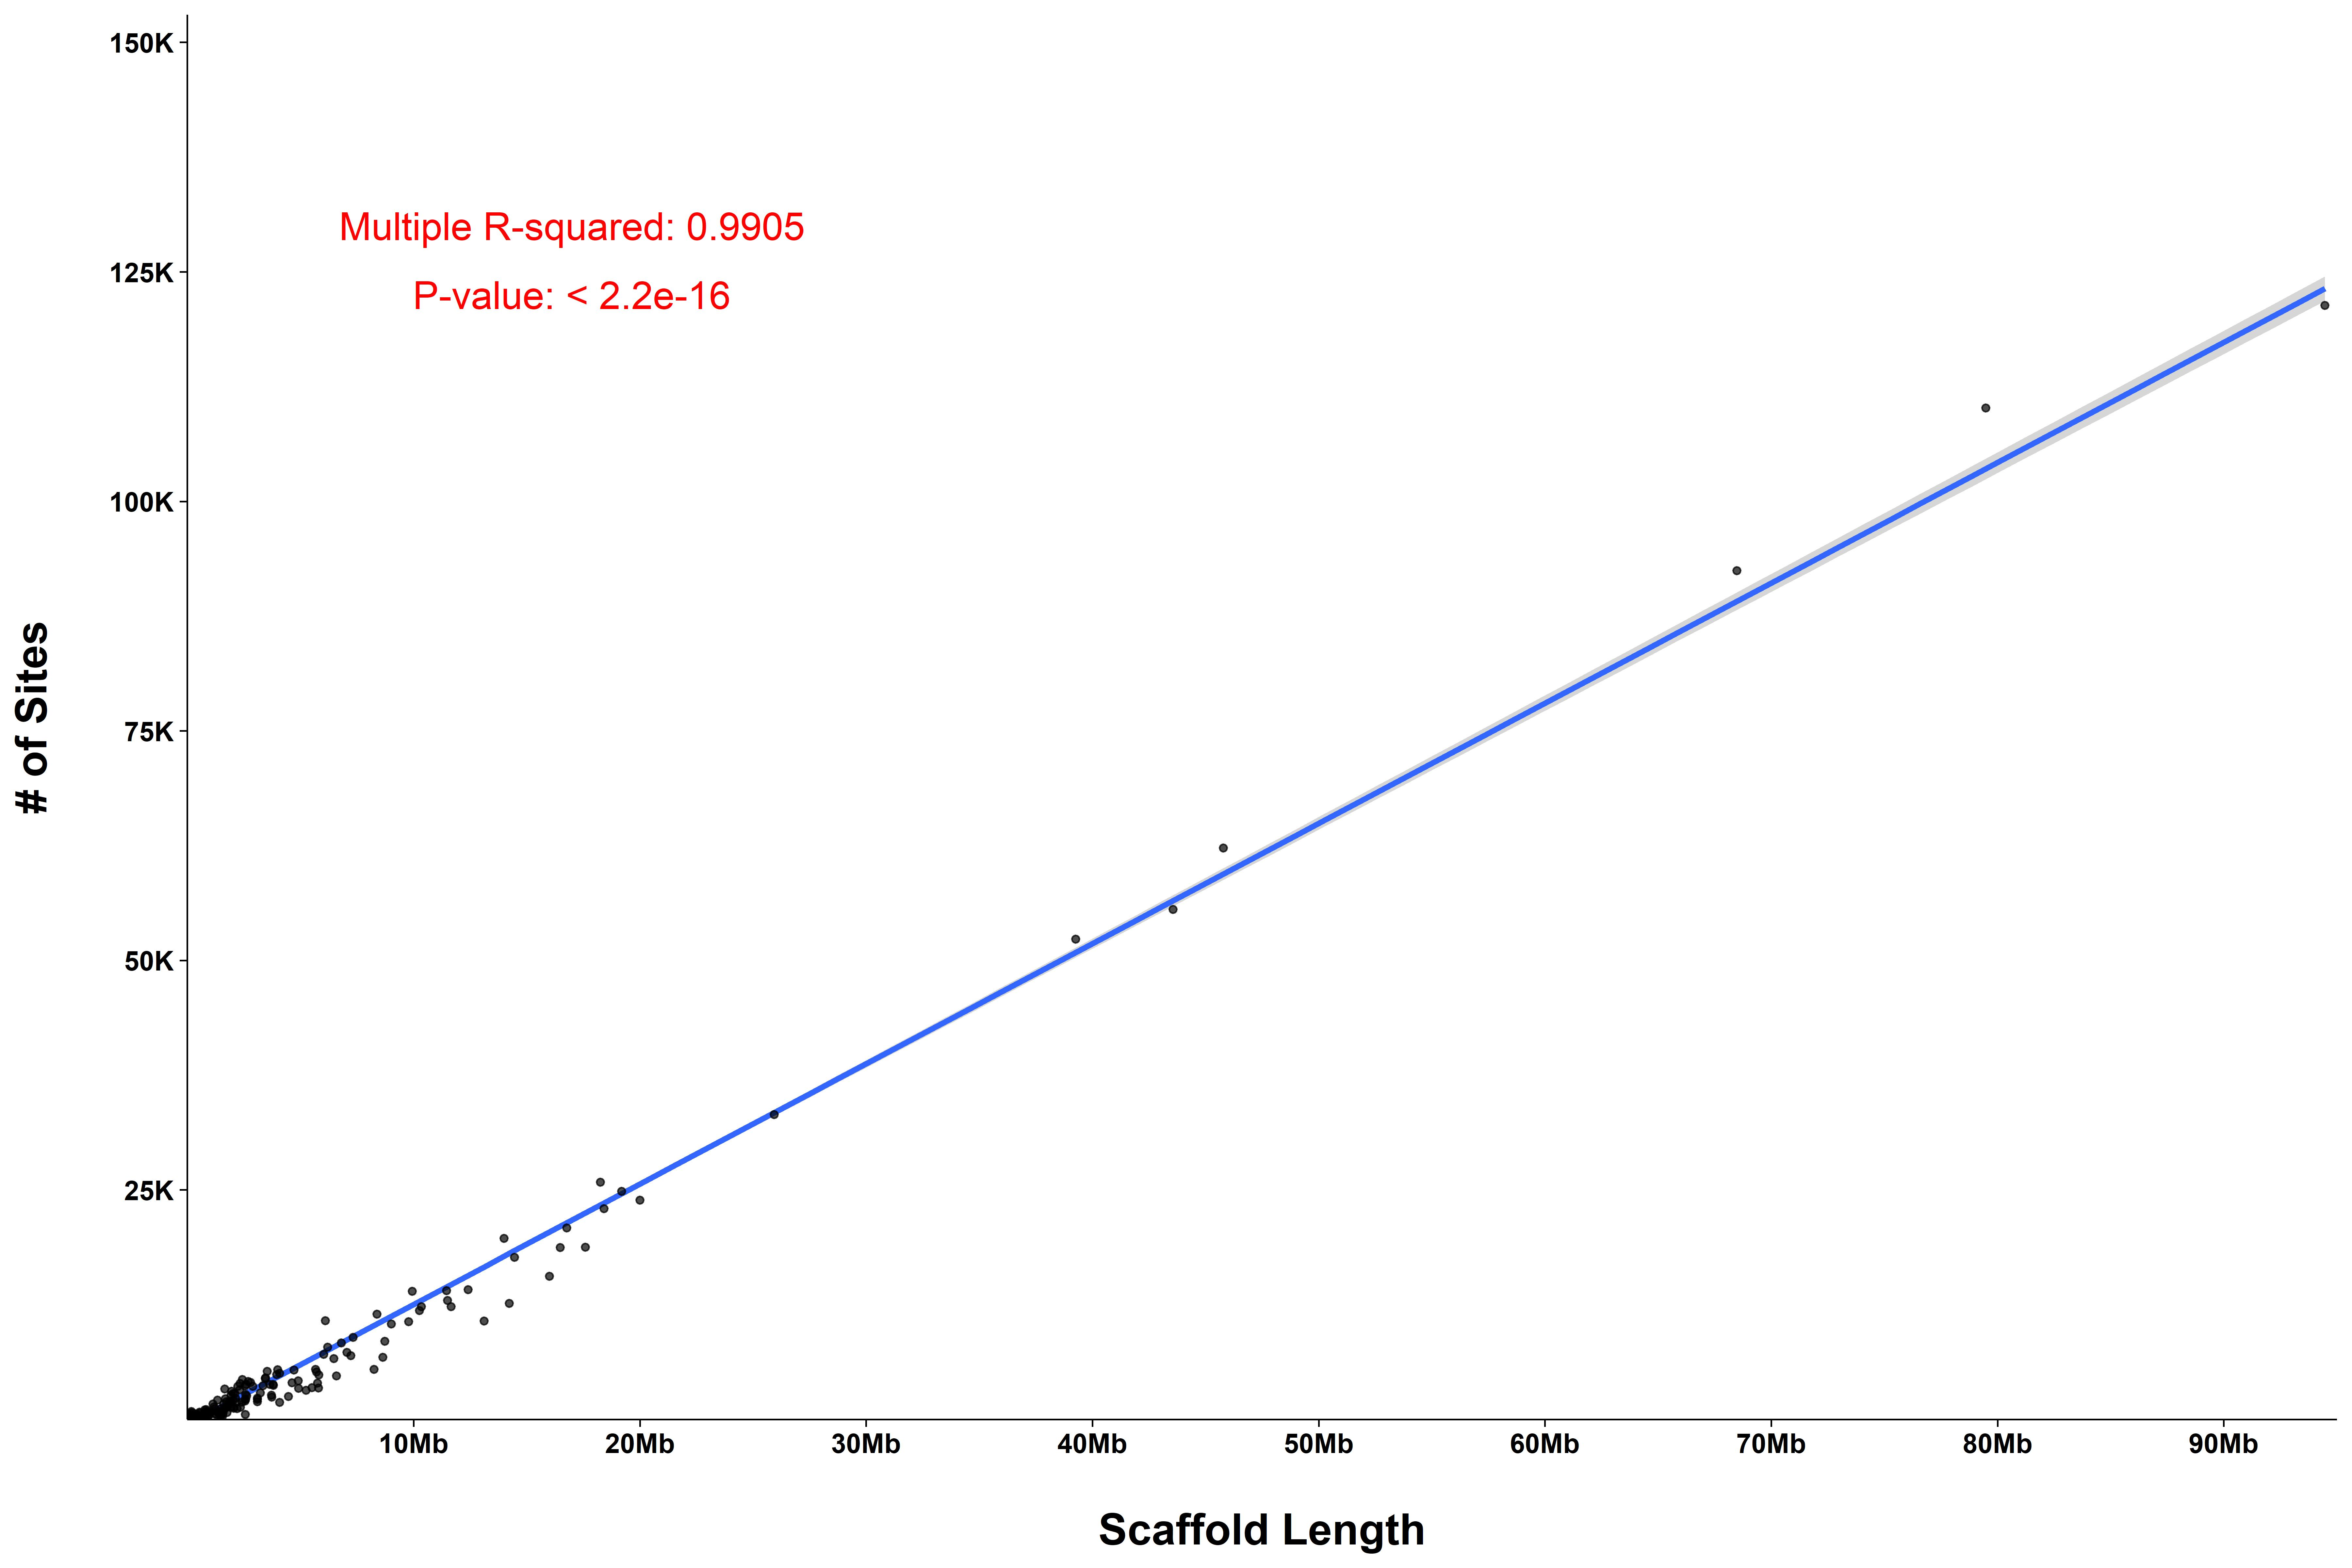

Write R code to recreate this figure.
### The BEGINNING ~~~~~
##
# ~ Plots FPG--Sites-ScaffoldsRegression | By George Pacheco.


# Cleans the environment ~ 
rm(list=ls())


# Sets working directory ~
setwd(dirname(rstudioapi::getActiveDocumentContext()$path))


# Loads required packages ~
pacman::p_load(tidyverse, extrafont)


# Imports extra fonts ~
loadfonts(device = "win", quiet = TRUE)


# Loads data ~
Data <- read.table("FPG--GoodSamples.ScaffoldInfo_OnlyWithSites.txt")
colnames(Data) <- c("Scaffold", "ScaffoldLength", "NumberOfSites")


# Performs regression ~
Regression <- lm(formula = Data$ScaffoldLength ~ Data$NumberOfSites, data = Data)
summary(Regression)


# Creates plot ~
Plot <-
 ggplot(Data, aes(ScaffoldLength, NumberOfSites)) +
  stat_smooth(method = "lm") +
  geom_point(alpha = 0.7, color = "#000000", size = 1) +
  annotate("text", label = "Multiple R-squared: 0.9905", x = 17000000, y = 130000, size = 5, colour = "#FF0000") +
  annotate("text", label = "P-value: < 2.2e-16", x = 17000000, y = 122500, size = 5, colour = "#FF0000") +
  scale_x_continuous("Scaffold Length",
                     breaks = c(10000000, 20000000, 30000000, 40000000, 50000000, 60000000, 70000000, 80000000, 90000000),
                     labels = c("10Mb", "20Mb", "30Mb", "40Mb", "50Mb", "60Mb", "70Mb", "80Mb", "90Mb"),
                     limits = c(0, 95000000),
                     expand = c(0,0)) +
  scale_y_continuous("# of Sites",
                     breaks = c(25000, 50000, 75000, 100000, 125000, 150000),
                     labels = c("25K", "50K", "75K", "100K", "125K", "150K"),
                     limits = c(0, 153000),
                     expand = c(0,0)) +
  theme(panel.border = element_blank(),
        panel.grid = element_blank(),
        panel.background = element_rect(fill = "#ffffff"),
        axis.title.x = element_text(size = 16, color = "#000000", face = "bold", margin = margin(t = 20, r = 0, b = 0, l = 0)),
        axis.title.y = element_text(size = 16, color = "#000000", face = "bold", margin = margin(t = 0, r = 20, b = 0, l = 0)),
        axis.text = element_text(size = 10, color = "#000000", face = "bold"),
        axis.ticks = element_line(size = .3, color = "#000000"),
        axis.line = element_line(colour = "#000000", size = .3, color = "#000000"))


# Saves plot ~
ggsave(Plot, file = "FPG--Sites-ScaffoldsRegression.pdf",
       device = cairo_pdf, width = 12, height = 8, dpi = 600)
ggsave(Plot, file = "FPG--Sites-ScaffoldsRegression.jpg",
       width = 12, height = 8, dpi = 600)


#
##
### The END ~~~~~
